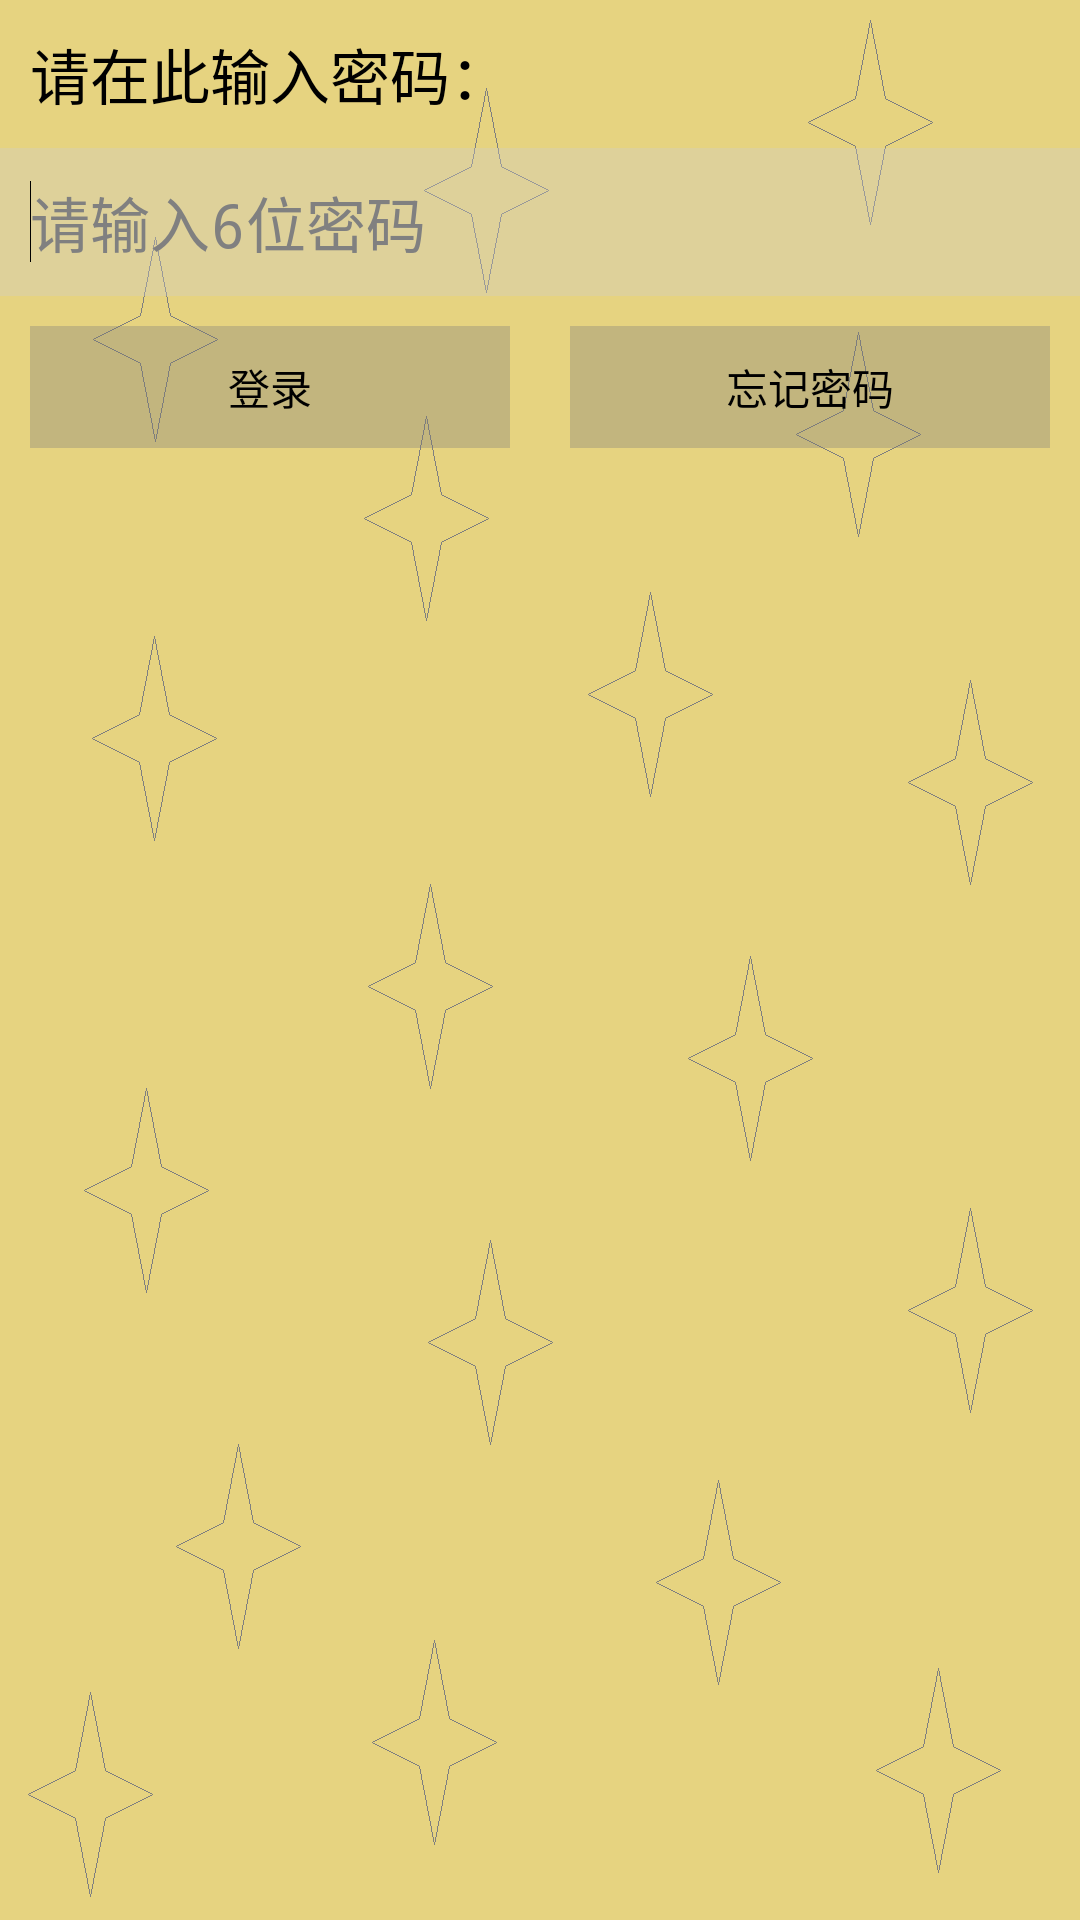

Produce the Android XML layout that renders to this screen, including the resource entries it uses.
<!-- AndroidManifest.xml: application theme AppTheme -->
<!-- res/layout/main.xml -->
<?xml version="1.0" encoding="utf-8"?>
<LinearLayout xmlns:android="http://schemas.android.com/apk/res/android"
              android:layout_width="match_parent"
              android:layout_height="wrap_content"
              android:layout_gravity="center_vertical"
              android:orientation="vertical">

    <TextView
        android:id="@+id/textView"
        android:layout_width="match_parent"
        android:layout_height="wrap_content"
        android:padding="10dp"
        android:text="@string/InputPasswordHint"
        android:textColor="@color/text_color"
        android:textSize="20sp"/>

    <EditText
        android:id="@+id/editText"
        android:layout_width="match_parent"
        android:layout_height="wrap_content"
        android:background="@color/textview_bgcolor"
        android:inputType="textPassword"
        android:padding="10dp"
        android:textColor="@color/text_color"
        android:hint="请输入6位密码"
        android:textSize="20sp">

        <requestFocus/>

    </EditText>

    <LinearLayout
        android:layout_width="match_parent"
        android:layout_height="wrap_content"
        android:orientation="horizontal">

        <Button
            android:id="@+id/buttonSubmit"
            android:layout_width="0dp"
            android:layout_height="wrap_content"
            android:layout_margin="10dp"
            android:layout_weight="1"
            android:background="@drawable/button_bgcolor_selector"
            android:padding="10dp"
            android:text="@string/Login">

        </Button>

        <Button
            android:id="@+id/buttonForgetPassword"
            android:layout_width="0dp"
            android:layout_height="wrap_content"
            android:layout_margin="10dp"
            android:layout_weight="1"
            android:background="@drawable/button_bgcolor_selector"
            android:padding="10dp"
            android:text="@string/ForgetPassword"/>
    </LinearLayout>
</LinearLayout>
<!-- resources referenced by this layout -->
<resources>
  <color name="text_color">#FF000000</color>
  <color name="textview_bgcolor">#55cccccc</color>
  <!-- drawable button_bgcolor_selector (drawable) -->
  <?xml version="1.0" encoding="utf-8"?>
  <selector  xmlns:android="http://schemas.android.com/apk/res/android" >
      <item android:drawable="@color/button_darkergray" android:state_pressed="true" />
      <item android:drawable="@color/button_lightgray" android:state_pressed="false" />
  </selector>
  <string name="ForgetPassword">忘记密码</string>
  <string name="InputPasswordHint">请在此输入密码：</string>
  <string name="Login">登录</string>
  <style name="AppTheme" parent="android:Theme.NoTitleBar">
  		<item name="android:windowBackground">@drawable/background_img</item>
  		
  	</style>
  <color name="button_darkergray">#AA797979</color>
  <color name="button_lightgray">#55797979</color>
  <!-- drawable background_img: png bitmap (drawable, 28777 bytes) -->
</resources>
